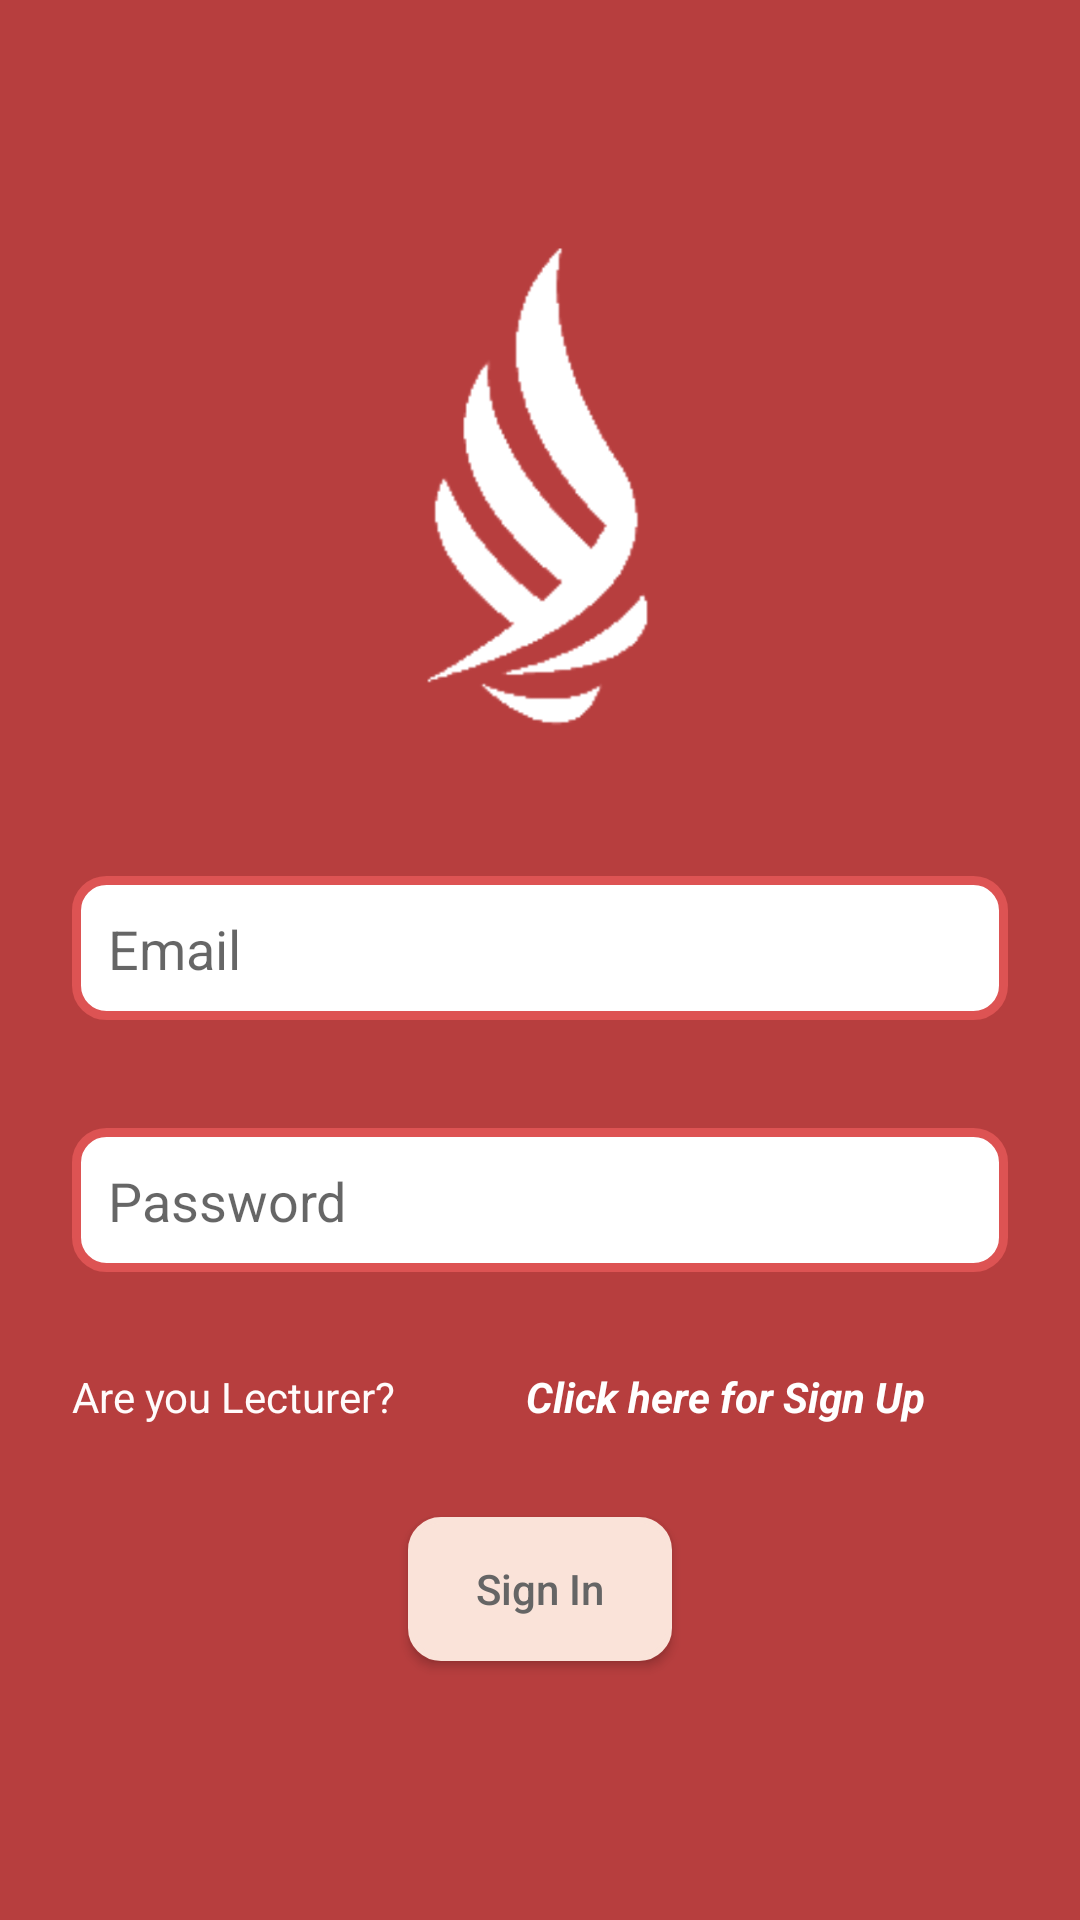

The Android layout XML behind this screen, and the referenced resources:
<!-- AndroidManifest.xml: application theme Theme.CourseReschedule -->
<!-- res/layout/activity_login_page.xml -->
<?xml version="1.0" encoding="utf-8"?>
<androidx.constraintlayout.widget.ConstraintLayout xmlns:android="http://schemas.android.com/apk/res/android"
    xmlns:app="http://schemas.android.com/apk/res-auto"
    xmlns:tools="http://schemas.android.com/tools"
    android:layout_width="match_parent"
    android:layout_height="match_parent"
    android:background="#B73E3E"
    tools:context=".loginPage">

    <ProgressBar
        android:id="@+id/loadingProgress"
        android:layout_width="match_parent"
        android:layout_height="match_parent"
        android:layout_marginStart="24dp"
        android:layout_marginTop="24dp"
        android:layout_marginEnd="24dp"
        android:layout_marginBottom="24dp"
        android:indeterminate="true"
        android:visibility="invisible"
        app:layout_constraintBottom_toBottomOf="parent"
        app:layout_constraintEnd_toEndOf="parent"
        app:layout_constraintStart_toStartOf="parent"
        app:layout_constraintTop_toTopOf="parent" />

    <ImageView
        android:id="@+id/imageView"
        android:layout_width="229dp"
        android:layout_height="212dp"
        android:layout_marginTop="64dp"
        android:src="@drawable/ucsi_logo_cutted"
        app:layout_constraintEnd_toEndOf="parent"
        app:layout_constraintStart_toStartOf="parent"
        app:layout_constraintTop_toTopOf="parent" />

    <EditText
        android:id="@+id/userEmail_login"
        android:layout_width="0dp"
        android:layout_height="48dp"
        android:layout_marginStart="24dp"
        android:layout_marginTop="16dp"
        android:layout_marginEnd="24dp"
        android:background="@drawable/text_bg"
        android:drawablePadding="8dp"
        android:ems="10"
        android:hint="Email"
        android:inputType="textEmailAddress"
        android:padding="12dp"
        android:textColor="@color/black"
        app:layout_constraintEnd_toEndOf="parent"
        app:layout_constraintHorizontal_bias="0.495"
        app:layout_constraintStart_toStartOf="parent"
        app:layout_constraintTop_toBottomOf="@+id/imageView" />

    <EditText
        android:id="@+id/Password_text"
        android:layout_width="0dp"
        android:layout_height="48dp"
        android:layout_marginTop="36dp"
        android:background="@drawable/text_bg"
        android:drawablePadding="8dp"
        android:ems="10"
        android:hint="Password"
        android:inputType="textPassword"
        android:padding="12dp"
        android:textColor="@color/black"
        app:layout_constraintEnd_toEndOf="@+id/userEmail_login"
        app:layout_constraintStart_toStartOf="@+id/userEmail_login"
        app:layout_constraintTop_toBottomOf="@+id/userEmail_login" />

    <androidx.appcompat.widget.AppCompatButton
        android:id="@+id/signIn_btn"
        android:layout_width="wrap_content"
        android:layout_height="wrap_content"
        android:layout_marginTop="16dp"
        android:background="@drawable/time_selected_bg"
        android:backgroundTint="#FAE3D9"
        android:text="Sign In"
        android:textAllCaps="false"
        android:textColor="#656565"
        app:layout_constraintEnd_toEndOf="@+id/Password_text"
        app:layout_constraintStart_toStartOf="@+id/Password_text"
        app:layout_constraintTop_toBottomOf="@+id/signUp_txt" />

    <TextView
        android:id="@+id/textView"
        android:layout_width="wrap_content"
        android:layout_height="wrap_content"
        android:layout_marginTop="32dp"
        android:text="Are you Lecturer?"
        android:textColor="#FFFBFB"
        app:layout_constraintStart_toStartOf="@+id/Password_text"
        app:layout_constraintTop_toBottomOf="@+id/Password_text" />

    <TextView
        android:id="@+id/signUp_txt"
        android:layout_width="0dp"
        android:layout_height="wrap_content"
        android:layout_marginStart="16dp"
        android:clickable="true"
        android:gravity="center"
        android:minHeight="48dp"
        android:onClick="signUpPage"
        android:padding="8dp"
        android:paddingHorizontal="10dp"
        android:paddingVertical="5dp"
        android:text="Click here for Sign Up"
        android:textColor="#FFFFFF"
        android:textStyle="bold|italic"
        app:layout_constraintBottom_toBottomOf="@+id/textView"
        app:layout_constraintEnd_toEndOf="@+id/Password_text"
        app:layout_constraintStart_toEndOf="@+id/textView"
        app:layout_constraintTop_toTopOf="@+id/textView" />

</androidx.constraintlayout.widget.ConstraintLayout>
<!-- resources referenced by this layout -->
<resources>
  <color name="black">#FF000000</color>
  <!-- drawable text_bg (drawable-v24) -->
  <?xml version="1.0" encoding="utf-8"?>
  <shape xmlns:android="http://schemas.android.com/apk/res/android">
      <gradient
          android:startColor="#ffffff"
          android:endColor="#ffffff"/>
  
      <stroke android:width="3dp"
          android:color="#DD5353"/>
  
      <corners android:radius="10dp"/>
  </shape>
  <!-- drawable time_selected_bg (drawable) -->
  <?xml version="1.0" encoding="utf-8"?>
  <shape xmlns:android="http://schemas.android.com/apk/res/android">
      <gradient
          android:startColor="#FF8787"
          android:endColor="#FF8787"/>
  
      <stroke android:width="2dp"
          android:color="#ffffff"/>
  
      <corners android:radius="10dp"/>
  </shape>
  <!-- drawable ucsi_logo_cutted: png bitmap (drawable, 36016 bytes) -->
  <style name="Theme.CourseReschedule" parent="Theme.MaterialComponents.Light.DarkActionBar">
          
          <item name="colorPrimary">#E26868</item>
          <item name="colorPrimaryVariant">#B73E3E</item>
          <item name="colorOnPrimary">@color/white</item>
          
          <item name="colorSecondary">#FF8787</item>
          <item name="colorSecondaryVariant">#B73E3E</item>
          <item name="colorOnSecondary">#FFFF</item>
          
          <item name="android:statusBarColor">?attr/colorPrimaryVariant</item>
          
      </style>
  <color name="white">#FFFFFFFF</color>
</resources>
